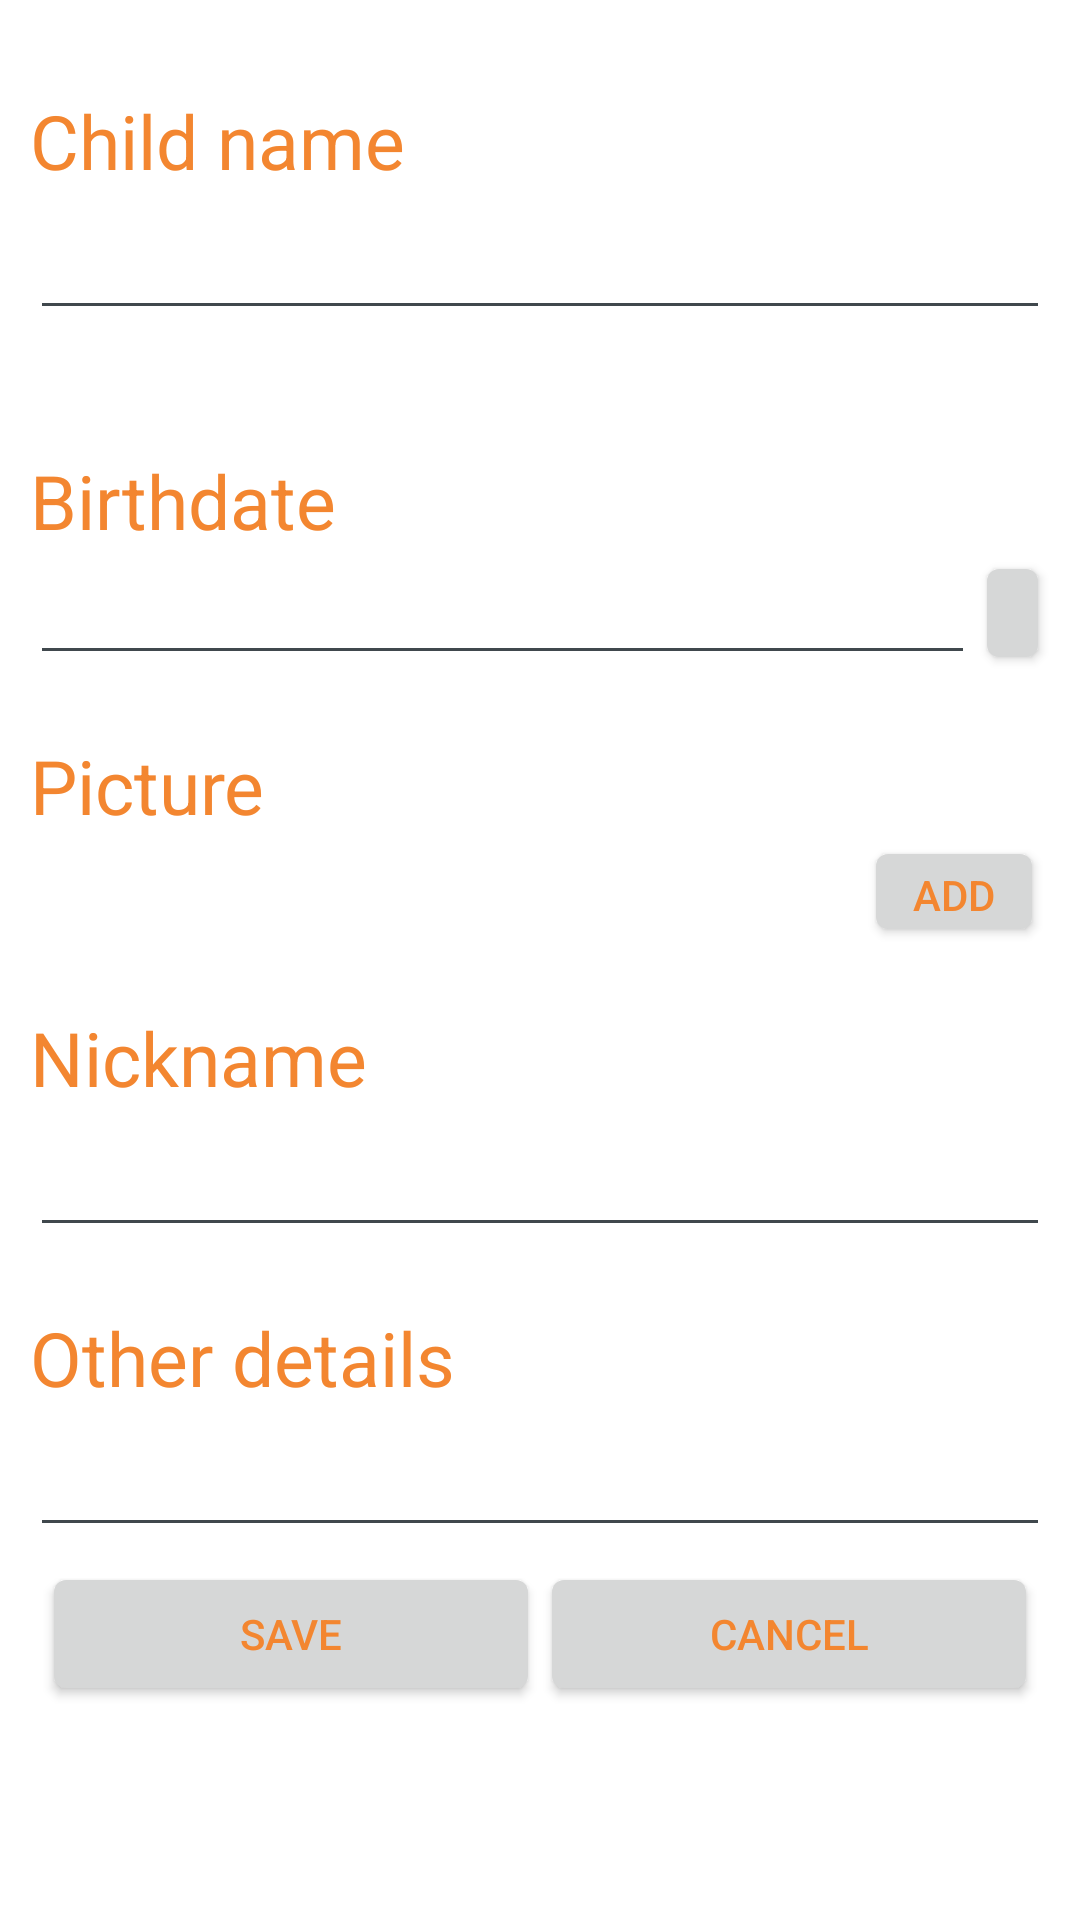

The Android layout XML behind this screen, and the referenced resources:
<!-- AndroidManifest.xml: application theme AndroParentTheme -->
<!-- res/layout/edit_child.xml -->
<?xml version="1.0" encoding="utf-8"?>

<ScrollView xmlns:android="http://schemas.android.com/apk/res/android"
    android:layout_width="fill_parent"
    android:layout_height="fill_parent"
    android:fillViewport="true" >

    <RelativeLayout
        android:layout_width="fill_parent"
        android:layout_height="wrap_content"
        android:background="#fff" >

        

        <LinearLayout
            android:layout_width="match_parent"
            android:layout_height="wrap_content"
            android:layout_below="@id/header"
            android:orientation="vertical"
            android:padding="10dip" >

            

            <TextView
                android:layout_width="fill_parent"
                android:layout_height="wrap_content"
                android:text="@string/child_name"
                style="@style/label" />

            <EditText
                android:id="@+id/edit_child_name"
                android:layout_width="fill_parent"
                android:layout_height="wrap_content"
                android:layout_marginBottom="20dip"
                android:layout_marginTop="5dip"
                android:inputType="textPersonName"
                android:singleLine="true" />

            

            <TextView
                android:layout_width="fill_parent"
                android:layout_height="wrap_content"
                android:text="@string/child_birthdate"
                style="@style/label" />

            <RelativeLayout
                android:layout_width="match_parent"
                android:layout_height="match_parent"
                android:onClick="selectDate" >

                <Button
                    android:id="@+id/edit_imageButton1"
                    android:layout_width="fill_parent"
                    android:layout_height="fill_parent"
                    android:layout_alignBottom="@+id/edit_child_birthdate"
                    android:layout_toRightOf="@+id/edit_child_birthdate"
                    android:cropToPadding="true"
                    android:onClick="selectDate"
                    android:text="@string/edit" />

                <EditText
                    android:id="@+id/edit_child_birthdate"
                    android:layout_width="wrap_content"
                    android:layout_height="wrap_content"
                    android:layout_alignParentLeft="true"
                    android:layout_centerVertical="true"
                    android:ems="15"
                    android:inputType="date" />
            </RelativeLayout>
            
            

            <TextView
                android:layout_width="fill_parent"
                android:layout_height="wrap_content"
                android:text="@string/child_picture"
                style="@style/label" />

            <RelativeLayout
                android:layout_width="fill_parent"
                android:layout_height="fill_parent"
                android:orientation="vertical" >

                <ImageView
                    android:id="@+id/edit_child_picture_iv"
                    android:layout_width="wrap_content"
                    android:layout_height="wrap_content"
                    android:layout_centerInParent="true"
                    android:adjustViewBounds="true"
                    android:contentDescription="@string/child_picture_description"
                    android:scaleType="fitStart" />

                <Button
                    android:id="@+id/edit_pictureButton1"
                    android:layout_width="60dip"
                    android:layout_height="37dip"
                    android:layout_alignParentRight="true"
                    android:layout_marginRight="2dp"
                    android:text="@string/add"
                    android:textColor="@color/orange3" />

            </RelativeLayout>
            

            

            <TextView
                android:layout_width="fill_parent"
                android:layout_height="wrap_content"
                android:text="@string/child_nickname"
                style="@style/label" />

            <EditText
                android:id="@+id/edit_child_nickname"
                android:layout_width="fill_parent"
                android:layout_height="wrap_content"
                android:layout_marginTop="5dip"
                android:inputType="textMultiLine"
                android:singleLine="true" />
            
            

            <TextView
                android:layout_width="fill_parent"
                android:layout_height="wrap_content"
                android:text="@string/child_details"
                style="@style/label" />

            <EditText
                android:id="@+id/edit_child_details"
                android:layout_width="fill_parent"
                android:layout_height="wrap_content"
                android:layout_marginTop="5dip"
                android:inputType="textMultiLine"
                android:singleLine="true" />

            <RelativeLayout
                android:id="@+id/InnerRelativeLayout"
                android:layout_width="wrap_content"
                android:layout_height="wrap_content"
                android:layout_alignParentBottom="true" >

                <LinearLayout
                    android:layout_width="fill_parent"
                    android:layout_height="wrap_content"
                    android:orientation="horizontal"
                    android:paddingBottom="1.0dip"
                    android:paddingLeft="4.0dip"
                    android:paddingRight="4.0dip"
                    android:paddingTop="5.0dip" >

                    <Button
                        android:id="@+id/btnSave"
                        android:layout_width="0.0dip"
                        android:layout_height="fill_parent"
                        android:layout_weight="1.0"
                        android:text="@string/save"
                        android:textColor="@color/orange3" />

                    <Button
                        android:id="@+id/btnCancel"
                        android:layout_width="0.0dip"
                        android:layout_height="fill_parent"
                        android:layout_weight="1.0"
                        android:text="@string/cancel"
                        android:textColor="@color/orange3" />

                </LinearLayout>
            </RelativeLayout>
        </LinearLayout>
    </RelativeLayout>

</ScrollView>
<!-- resources referenced by this layout -->
<resources>
  <color name="orange3">#F38630</color>
  <string name="add">Add</string>
  <string name="cancel">Cancel</string>
  <string name="child_birthdate">Birthdate</string>
  <string name="child_details">Other details</string>
  <string name="child_name">Child name</string>
  <string name="child_nickname">Nickname</string>
  <string name="child_picture">Picture</string>
  <string name="child_picture_description">Picture description of the child</string>
  <string name="edit">Edit</string>
  <string name="save">Save</string>
  <style name="label" parent="@android:style/Widget.TextView">
          <item name="android:textColor">@color/orange3</item>
          <item name="android:textSize">25sp</item>
          <item name="android:layout_marginTop">20sp</item>
      </style>
  <style name="AndroParentTheme" parent="@android:style/Theme.DeviceDefault.Light.DialogWhenLarge">
          <item name="android:actionBarStyle">@style/AndroParentActionBar</item>
      </style>
  <style name="AndroParentActionBar" parent="@android:style/Widget.DeviceDefault.Light.ActionBar">
          <item name="android:background">#69D2E7</item>
      </style>
</resources>
